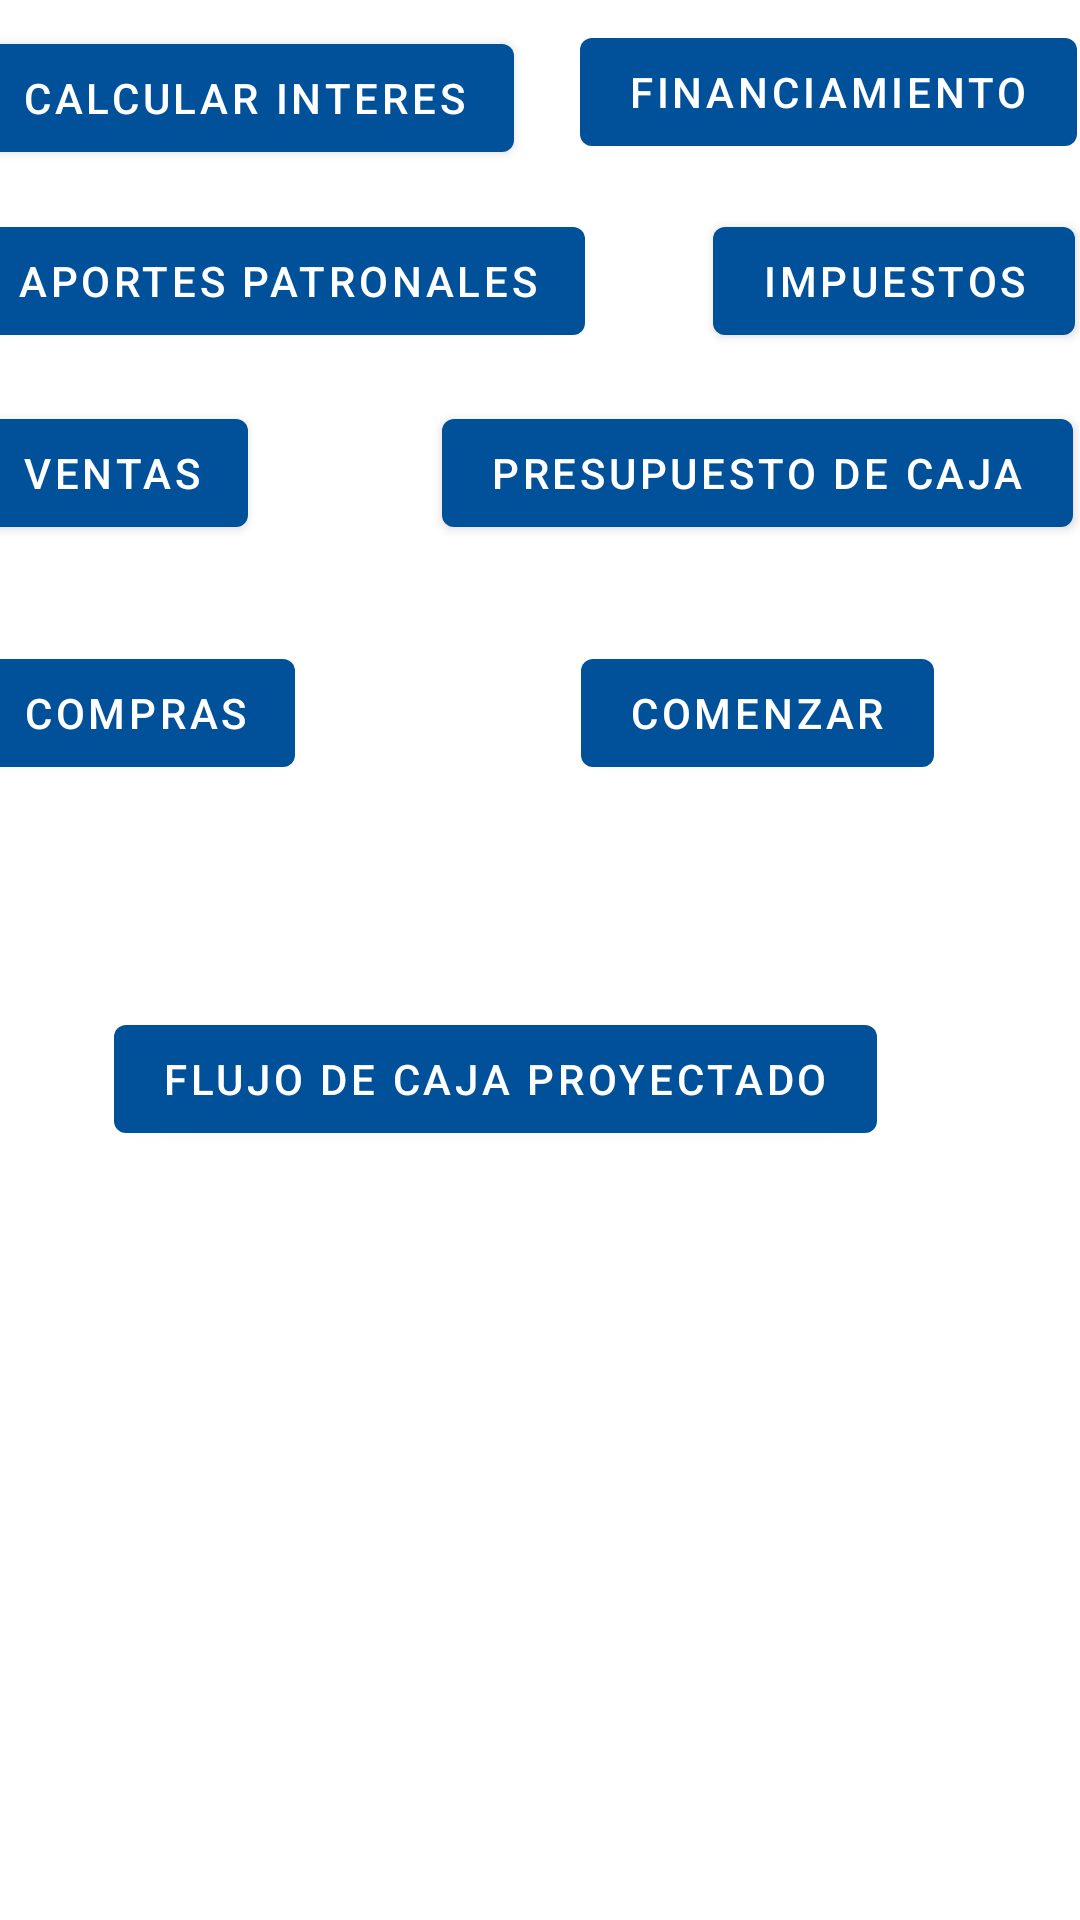

Reconstruct the res/layout file that produces this screen, plus the resources it refers to.
<!-- AndroidManifest.xml: activity theme Theme.Proyecto_Flujo_Caja.NoActionBar -->
<!-- res/layout/activity_main.xml -->
<?xml version="1.0" encoding="utf-8"?>
<androidx.constraintlayout.widget.ConstraintLayout xmlns:android="http://schemas.android.com/apk/res/android"
    xmlns:app="http://schemas.android.com/apk/res-auto"
    xmlns:tools="http://schemas.android.com/tools"
    android:layout_width="match_parent"
    android:layout_height="match_parent"
    android:background="@drawable/whatsapp_image_2021_06_30_at_11_27_23"
    android:orientation="vertical"
    tools:context=".MainActivity">

    <Button
        android:id="@+id/button6"
        android:layout_width="wrap_content"
        android:layout_height="wrap_content"
        android:layout_marginStart="16dp"
        android:layout_marginLeft="16dp"
        android:layout_marginTop="79dp"
        android:layout_marginEnd="192dp"
        android:layout_marginRight="192dp"
        android:layout_marginBottom="532dp"
        android:onClick="Siguiente"
        android:text="@string/BotonSiguiente"
        app:backgroundTint="#00509A"
        app:layout_constraintBottom_toBottomOf="parent"
        app:layout_constraintEnd_toEndOf="parent"
        app:layout_constraintStart_toStartOf="parent"
        app:layout_constraintTop_toTopOf="parent" />

    <Button
        android:id="@+id/registra"
        android:layout_width="wrap_content"
        android:layout_height="wrap_content"
        android:layout_marginStart="16dp"
        android:layout_marginLeft="16dp"

        android:layout_marginTop="18dp"

        android:layout_marginEnd="214dp"
        android:layout_marginRight="214dp"
        android:layout_marginBottom="593dp"
        android:onClick="showMyAvtivity"
        android:text="@string/BotonCalcularInteres"
        app:backgroundTint="#00509A"
        app:layout_constraintBottom_toBottomOf="parent"
        app:layout_constraintEnd_toEndOf="parent"
        app:layout_constraintStart_toStartOf="parent"
        app:layout_constraintTop_toTopOf="parent" />

    <Button
        android:id="@+id/button5"
        android:layout_width="wrap_content"
        android:layout_height="wrap_content"
        android:layout_marginStart="16dp"
        android:layout_marginLeft="16dp"

        android:layout_marginTop="143dp"

        android:layout_marginEnd="303dp"
        android:layout_marginRight="303dp"
        android:layout_marginBottom="468dp"
        android:onClick="siguienteVenta"
        android:text="@string/BotonVentas"
        app:backgroundTint="#00509A"
        app:layout_constraintBottom_toBottomOf="parent"
        app:layout_constraintEnd_toEndOf="parent"
        app:layout_constraintStart_toStartOf="parent"
        app:layout_constraintTop_toTopOf="parent" />

    <Button
        android:id="@+id/impuestos"
        android:layout_width="wrap_content"
        android:layout_height="wrap_content"
        android:layout_marginStart="263dp"
        android:layout_marginLeft="263dp"
        android:layout_marginTop="79dp"
        android:layout_marginEnd="27dp"
        android:layout_marginRight="27dp"
        android:layout_marginBottom="532dp"
        android:onClick="siguienteImpuestos"
        android:text="IMPUESTOS"
        app:backgroundTint="#00509A"
        app:layout_constraintBottom_toBottomOf="parent"
        app:layout_constraintEnd_toEndOf="parent"
        app:layout_constraintStart_toStartOf="parent"
        app:layout_constraintTop_toTopOf="parent" />

    <Button
        android:id="@+id/button8"
        android:layout_width="wrap_content"
        android:layout_height="wrap_content"
        android:layout_marginStart="219dp"
        android:layout_marginLeft="219dp"
        android:layout_marginTop="16dp"
        android:layout_marginEnd="27dp"
        android:layout_marginRight="27dp"
        android:layout_marginBottom="595dp"
        android:onClick="siguienteFinanciamiento"
        android:text="@string/BotonSiguienteFinanciamiento"
        app:backgroundTint="#00509A"
        app:layout_constraintBottom_toBottomOf="parent"
        app:layout_constraintEnd_toEndOf="parent"
        app:layout_constraintStart_toStartOf="parent"
        app:layout_constraintTop_toTopOf="parent" />

    <Button
        android:id="@+id/button7"
        android:layout_width="wrap_content"
        android:layout_height="wrap_content"
        android:layout_marginStart="62dp"
        android:layout_marginLeft="62dp"
        android:layout_marginTop="345dp"
        android:layout_marginEnd="92dp"
        android:layout_marginRight="92dp"
        android:layout_marginBottom="266dp"
        android:onClick="verFlujo"
        android:text="@string/titulo_flojo"
        app:backgroundTint="#00509A"
        app:layout_constraintBottom_toBottomOf="parent"
        app:layout_constraintEnd_toEndOf="parent"
        app:layout_constraintStart_toStartOf="parent"
        app:layout_constraintTop_toTopOf="parent" />

    <Button
        android:id="@+id/button"
        android:layout_width="wrap_content"
        android:layout_height="wrap_content"
        android:layout_marginStart="172dp"
        android:layout_marginLeft="172dp"
        android:layout_marginTop="143dp"
        android:layout_marginEnd="27dp"
        android:layout_marginRight="27dp"
        android:layout_marginBottom="468dp"
        android:onClick="siguientePresupuestoC"
        android:text="Presupuesto de Caja"
        app:backgroundTint="#00509A"
        app:layout_constraintBottom_toBottomOf="parent"
        app:layout_constraintEnd_toEndOf="parent"
        app:layout_constraintStart_toStartOf="parent"
        app:layout_constraintTop_toTopOf="parent" />

    <Button
        android:id="@+id/buttonn"
        android:layout_width="wrap_content"
        android:layout_height="wrap_content"
        android:layout_marginStart="16dp"
        android:layout_marginLeft="16dp"
        android:layout_marginTop="223dp"
        android:layout_marginEnd="287dp"
        android:layout_marginRight="287dp"
        android:layout_marginBottom="388dp"
        android:onClick="siguienteComprass"
        android:text="Compras"
        app:backgroundTint="#00509A"
        app:layout_constraintBottom_toBottomOf="parent"
        app:layout_constraintEnd_toEndOf="parent"
        app:layout_constraintStart_toStartOf="parent"
        app:layout_constraintTop_toTopOf="parent" />

    <Button
        android:id="@+id/btnComenzar"
        android:layout_width="wrap_content"
        android:layout_height="wrap_content"
        android:layout_marginStart="219dp"
        android:layout_marginLeft="219dp"
        android:layout_marginTop="223dp"
        android:layout_marginEnd="74dp"
        android:layout_marginRight="74dp"
        android:layout_marginBottom="388dp"
        android:onClick="Comenzar"
        android:text="@string/botonComenzar"
        app:backgroundTint="#00509A"
        app:layout_constraintBottom_toBottomOf="parent"
        app:layout_constraintEnd_toEndOf="parent"
        app:layout_constraintStart_toStartOf="parent"
        app:layout_constraintTop_toTopOf="parent" />


</androidx.constraintlayout.widget.ConstraintLayout>
<!-- resources referenced by this layout -->
<resources>
  <string name="BotonCalcularInteres">Calcular Interes</string>
  <string name="BotonSiguiente">Aportes Patronales</string>
  <string name="BotonSiguienteFinanciamiento">Financiamiento</string>
  <string name="BotonVentas">Ventas</string>
  <string name="botonComenzar">Comenzar</string>
  <string name="titulo_flojo">Flujo de Caja Proyectado</string>
  <style name="Theme.Proyecto_Flujo_Caja.NoActionBar">
          <item name="windowActionBar">false</item>
          <item name="windowNoTitle">true</item>
      </style>
</resources>
